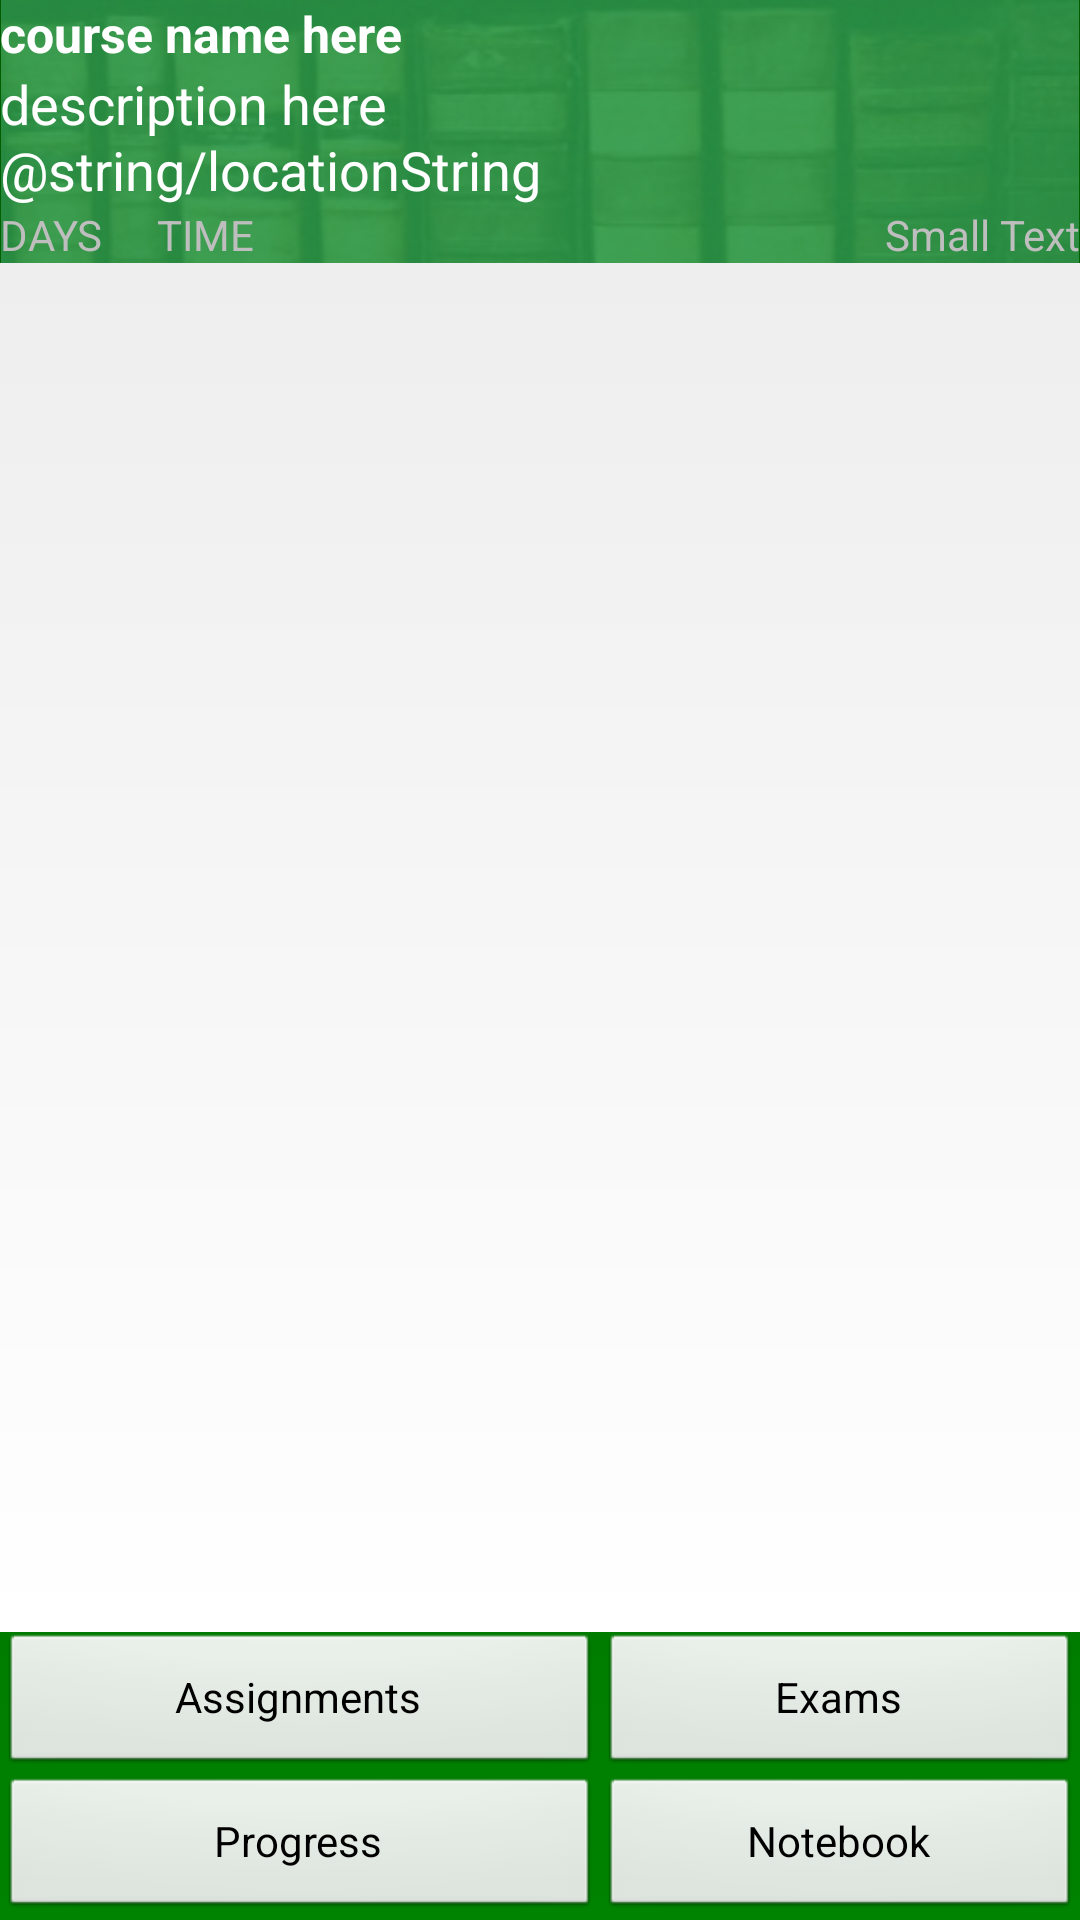

Android layout source for this screen:
<!-- AndroidManifest.xml: application theme AppTheme -->
<!-- res/layout/course_view2.xml -->
<?xml version="1.0" encoding="utf-8"?>
<RelativeLayout xmlns:android="http://schemas.android.com/apk/res/android"
    android:layout_width="match_parent"
    android:layout_height="match_parent"
    android:background="@drawable/title_gradient" >

    <ImageView
        android:id="@+id/imageView1"
        android:layout_width="wrap_content"
        android:layout_height="wrap_content"
        android:adjustViewBounds="true"
        android:cropToPadding="true"
        android:src="@drawable/course_title_background" />

    <ListView
        android:id="@+id/android:list"
        android:layout_width="match_parent"
        android:layout_height="228dp"
        android:layout_above="@+id/assignmentButton"
        android:layout_alignParentLeft="true"
        android:layout_below="@+id/dayView"
        android:layout_weight="0.01"
        android:background="@drawable/list_background_gradient" >

    </ListView>

    <Button
        android:id="@+id/notebookButton"
        android:layout_width="160dp"
        android:layout_height="wrap_content"
        android:layout_alignParentBottom="true"
        android:layout_alignParentRight="true"
        android:onClick="notebookHandler"
        android:text="Notebook" />

    <Button
        android:id="@+id/assignmentButton"
        android:layout_width="160dp"
        android:layout_height="wrap_content"
        android:layout_above="@+id/notebookButton"
        android:layout_alignParentLeft="true"
        android:layout_toLeftOf="@+id/notebookButton"
        android:layout_weight="0.58"
        android:onClick="clickHandler"
        android:text="Assignments" />

    <Button
        android:id="@+id/examButton"
        android:layout_width="160dp"
        android:layout_height="wrap_content"
        android:layout_above="@+id/notebookButton"
        android:layout_alignParentRight="true"
        android:layout_weight="0.13"
        android:onClick="examClick"
        android:text="Exams" />

    <TextView
        android:id="@+id/textView1"
        android:layout_width="wrap_content"
        android:layout_height="wrap_content"
        android:layout_alignParentLeft="true"
        android:layout_alignParentTop="true"
        android:text="@string/courseString"
        android:textAppearance="?android:attr/textAppearanceLarge"
        android:textSize="@dimen/size"
        android:textStyle="bold" />

    <Button
        android:id="@+id/progressButton"
        android:layout_width="160dp"
        android:layout_height="wrap_content"
        android:layout_alignParentLeft="true"
        android:layout_below="@+id/assignmentButton"
        android:layout_toLeftOf="@+id/notebookButton"
        android:layout_weight="1.19"
        android:onClick="progressClick"
        android:text="Progress" />

    <TextView
        android:id="@+id/locView"
        android:layout_width="wrap_content"
        android:layout_height="wrap_content"
        android:layout_alignParentLeft="true"
        android:layout_below="@+id/textView1"
        android:layout_marginTop="22dp"
        android:text="@string/locationString"
        android:textAppearance="?android:attr/textAppearanceMedium" />

    <TextView
        android:id="@+id/descView"
        android:layout_width="wrap_content"
        android:layout_height="wrap_content"
        android:layout_alignParentLeft="true"
        android:layout_below="@+id/textView1"
        android:text="description here"
        android:textAppearance="?android:attr/textAppearanceMedium" />

    <TextView
        android:id="@+id/dayView"
        android:layout_width="wrap_content"
        android:layout_height="wrap_content"
        android:layout_alignParentLeft="true"
        android:layout_below="@+id/locView"
        android:text="DAYS" />

    <TextView
        android:id="@+id/timeView"
        android:layout_width="wrap_content"
        android:layout_height="wrap_content"
        android:layout_below="@+id/locView"
        android:layout_marginLeft="18dp"
        android:layout_toRightOf="@+id/dayView"
        android:text="TIME" />

    <TextView
        android:id="@+id/textView2"
        android:layout_width="wrap_content"
        android:layout_height="wrap_content"
        android:layout_alignParentRight="true"
        android:layout_below="@+id/locView"
        android:text="Small Text"
        android:textAppearance="?android:attr/textAppearanceSmall" />

</RelativeLayout>
<!-- resources referenced by this layout -->
<resources>
  <dimen name="size">50px</dimen>
  <!-- drawable course_title_background: png bitmap (drawable, 52343 bytes) -->
  <!-- drawable list_background_gradient (drawable) -->
  <?xml version="1.0" encoding="utf-8"?>
  <shape xmlns:android="http://schemas.android.com/apk/res/android" >
      <gradient
  	    android:startColor="#eee"
  		android:endColor="#fff"
  		android:angle="270"/>
  		
  </shape>
  <!-- drawable title_gradient (drawable) -->
  <?xml version="1.0" encoding="utf-8"?>
  <shape xmlns:android="http://schemas.android.com/apk/res/android" >
      <gradient
     		 android:startColor="#005b00"
  		android:endColor="#008300"
  		android:angle="270"/>		
  
  </shape>
  <string name="courseString">course name here</string>
  <string name="locationString">where yo class at</string>
  <style name="AppTheme" parent="android:Theme" />
</resources>
